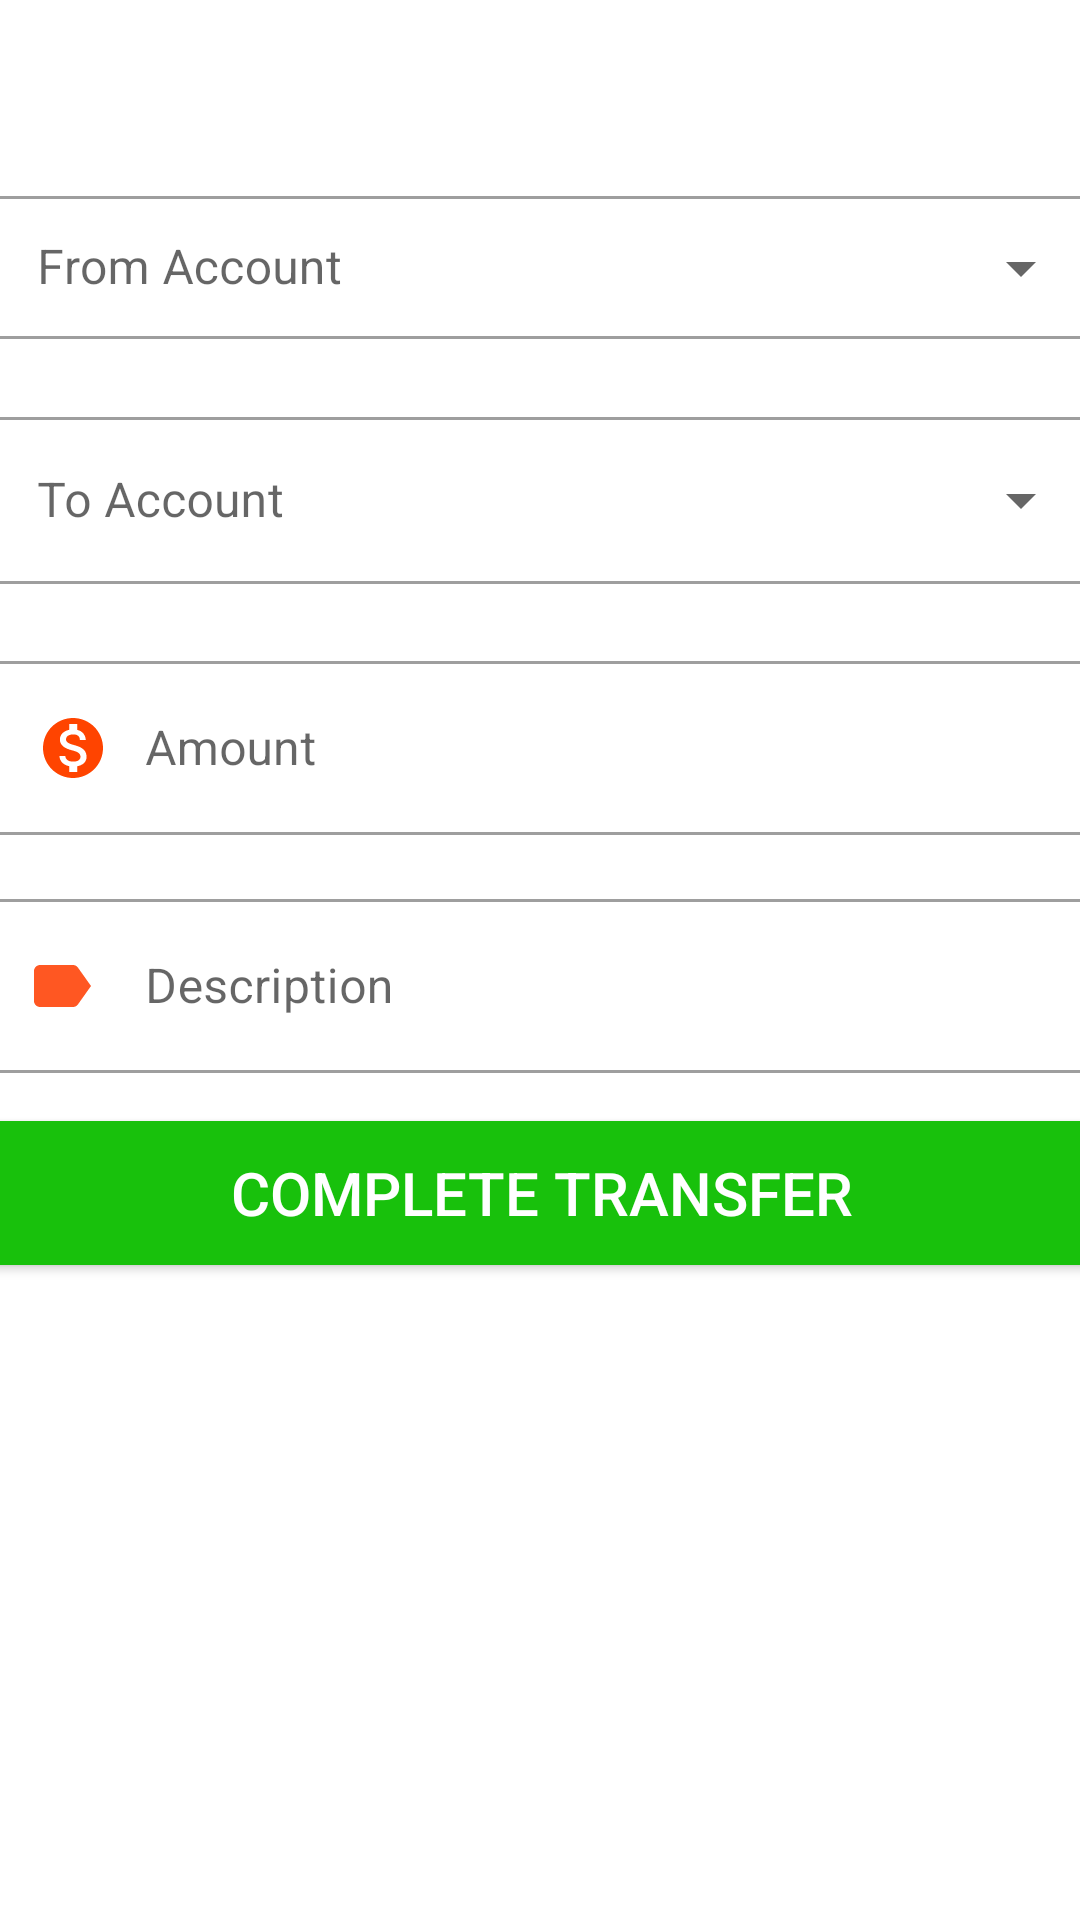

Write the Android layout XML for this screen, with the resource values it uses.
<!-- AndroidManifest.xml: application theme Theme.thehackerbank -->
<!-- res/layout/new_transfer.xml -->
<?xml version="1.0" encoding="utf-8"?>
<androidx.constraintlayout.widget.ConstraintLayout xmlns:android="http://schemas.android.com/apk/res/android"
    xmlns:app="http://schemas.android.com/apk/res-auto"
    xmlns:tools="http://schemas.android.com/tools"
    android:layout_width="match_parent"
    android:layout_height="wrap_content"
    tools:context=".NewTransfer">

    <LinearLayout

        android:layout_width="400dp"
        android:layout_height="389dp"
        android:layout_marginTop="60sp"
        android:orientation="vertical"
        app:layout_constraintEnd_toEndOf="parent"
        app:layout_constraintStart_toStartOf="parent"
        app:layout_constraintTop_toTopOf="parent">

        <com.google.android.material.textfield.TextInputLayout
            android:id="@+id/fromact"
            style="@style/Widget.MaterialComponents.TextInputLayout.OutlinedBox.Dense.ExposedDropdownMenu"
            android:layout_width="match_parent"
            android:layout_height="wrap_content"
            android:layout_gravity="top"
            android:layout_marginStart="16sp"
            android:layout_marginEnd="16sp"
            android:hint="From Account"
            app:errorEnabled="true">

            <AutoCompleteTextView
                android:id="@+id/fromactInput"
                android:layout_width="match_parent"
                android:layout_height="wrap_content"
                android:layout_marginTop="16sp"
                android:drawablePadding="12dp"
                android:inputType="none"
                android:maxLines="1" />
        </com.google.android.material.textfield.TextInputLayout>

        <com.google.android.material.textfield.TextInputLayout
            android:id="@+id/toact"
            style="@style/Widget.MaterialComponents.TextInputLayout.OutlinedBox.ExposedDropdownMenu"
            android:layout_width="match_parent"
            android:layout_height="wrap_content"
            android:layout_marginStart="16sp"
            android:layout_marginEnd="16sp"
            android:hint="To Account"
            app:errorEnabled="true">

            <AutoCompleteTextView
                android:id="@+id/toactInput"
                android:layout_width="match_parent"
                android:layout_height="wrap_content"
                android:drawablePadding="12dp"
                android:inputType="none"
                android:maxLines="1" />
        </com.google.android.material.textfield.TextInputLayout>

        <com.google.android.material.textfield.TextInputLayout
            android:id="@+id/amount"
            style="@style/Widget.MaterialComponents.TextInputLayout.OutlinedBox"
            android:layout_width="match_parent"
            android:layout_height="wrap_content"
            android:layout_marginStart="16sp"
            android:layout_marginEnd="16sp"
            android:hint="Amount">

            <com.google.android.material.textfield.TextInputEditText
                android:id="@+id/amountInput"
                android:layout_width="match_parent"
                android:layout_height="wrap_content"
                android:drawableStart="@drawable/ic_money"
                android:drawablePadding="12dp"
                android:inputType="numberDecimal"
                android:maxLines="1" />
        </com.google.android.material.textfield.TextInputLayout>

        <com.google.android.material.textfield.TextInputLayout
            android:id="@+id/desc"
            style="@style/Widget.MaterialComponents.TextInputLayout.OutlinedBox"
            android:layout_width="match_parent"
            android:layout_height="wrap_content"
            android:layout_marginStart="12dp"
            android:layout_marginTop="16sp"
            android:layout_marginEnd="12dp"
            android:hint="Description">

            <com.google.android.material.textfield.TextInputEditText
                android:id="@+id/descInput"
                android:layout_width="match_parent"
                android:layout_height="wrap_content"
                android:drawableStart="@drawable/ic_label"
                android:drawablePadding="16sp"
                android:inputType="text|textMultiLine"
                android:maxLines="2" />
        </com.google.android.material.textfield.TextInputLayout>

        <Button

            android:id="@+id/addTransactionBtn"
            android:layout_width="match_parent"
            android:layout_height="wrap_content"
            android:layout_marginStart="12sp"
            android:layout_marginTop="16sp"
            android:layout_marginEnd="12sp"
            android:background="@color/textgreen"
            android:padding="10sp"
            android:text="Complete Transfer"
            android:textColor="@color/white"
            android:textSize="20sp" />
    </LinearLayout>
</androidx.constraintlayout.widget.ConstraintLayout>
<!-- resources referenced by this layout -->
<resources>
  <color name="textgreen">#18C10C</color>
  <color name="white">#FFFFFF</color>
  <!-- drawable ic_label (drawable) -->
  <vector android:autoMirrored="true" android:height="24dp"
      android:tint="#FF5722" android:viewportHeight="24"
      android:viewportWidth="24" android:width="24dp" xmlns:android="http://schemas.android.com/apk/res/android">
      <path android:fillColor="@color/purple_500" android:pathData="M17.63,5.84C17.27,5.33 16.67,5 16,5L5,5.01C3.9,5.01 3,5.9 3,7v10c0,1.1 0.9,1.99 2,1.99L16,19c0.67,0 1.27,-0.33 1.63,-0.84L22,12l-4.37,-6.16z"/>
  </vector>
  <!-- drawable ic_money (drawable) -->
  <vector android:autoMirrored="true" android:height="24dp"
      android:tint="#FF4400" android:viewportHeight="24"
      android:viewportWidth="24" android:width="24dp" xmlns:android="http://schemas.android.com/apk/res/android">
      <path android:fillColor="@android:color/white" android:pathData="M12,2C6.48,2 2,6.48 2,12s4.48,10 10,10 10,-4.48 10,-10S17.52,2 12,2zM13.41,18.09L13.41,20h-2.67v-1.93c-1.71,-0.36 -3.16,-1.46 -3.27,-3.4h1.96c0.1,1.05 0.82,1.87 2.65,1.87 1.96,0 2.4,-0.98 2.4,-1.59 0,-0.83 -0.44,-1.61 -2.67,-2.14 -2.48,-0.6 -4.18,-1.62 -4.18,-3.67 0,-1.72 1.39,-2.84 3.11,-3.21L10.74,4h2.67v1.95c1.86,0.45 2.79,1.86 2.85,3.39L14.3,9.34c-0.05,-1.11 -0.64,-1.87 -2.22,-1.87 -1.5,0 -2.4,0.68 -2.4,1.64 0,0.84 0.65,1.39 2.67,1.91s4.18,1.39 4.18,3.91c-0.01,1.83 -1.38,2.83 -3.12,3.16z"/>
  </vector>
  <style name="Theme.thehackerbank" parent="Theme.MaterialComponents.DayNight.DarkActionBar">
  
          
          <item name="colorPrimary">@color/purple_500</item>
          <item name="colorPrimaryVariant">@color/purple_700</item>
          <item name="colorOnPrimary">@color/white</item>
          
          <item name="colorSecondary">@color/teal_200</item>
          <item name="colorSecondaryVariant">@color/teal_700</item>
          <item name="colorOnSecondary">@color/black</item>
          
          <item name="android:statusBarColor">?attr/colorPrimaryVariant</item>
          
      </style>
  <color name="purple_500">#FD6C1F</color>
  <color name="purple_700">#872101</color>
  <color name="teal_200">#2196F3</color>
  <color name="teal_700">#0C506A</color>
  <color name="black">#FF000000</color>
</resources>
